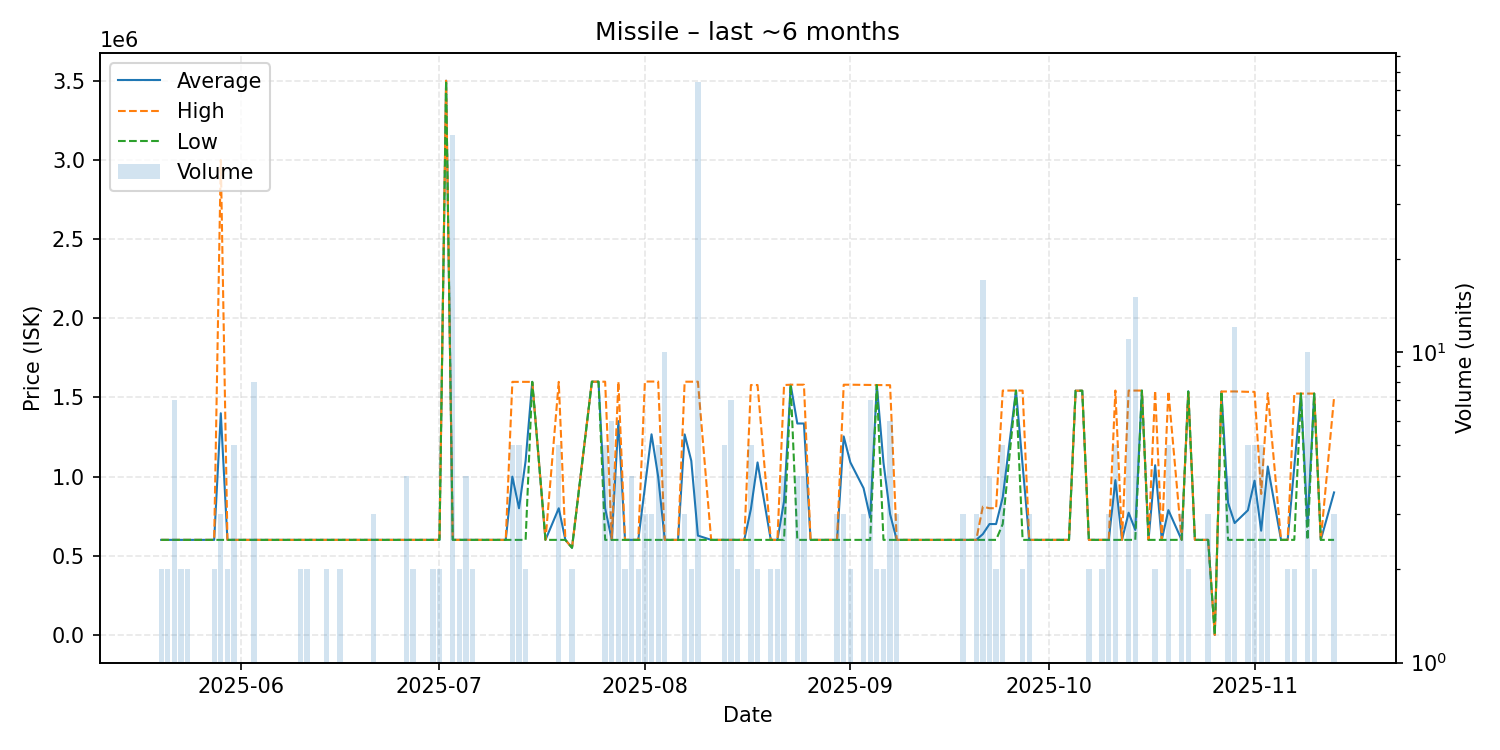

Values plotted in this chart, from the file beside it:
date, average, highest, lowest, order_count, volume
2025-05-20, 600000, 600000, 600000, 2, 2
2025-05-21, 600000, 600000, 600000, 2, 2
2025-05-22, 600000, 600000, 600000, 3, 7
2025-05-23, 600000, 600000, 600000, 2, 2
2025-05-24, 600000, 600000, 600000, 2, 2
2025-05-25, 600000, 600000, 600000, 1, 1
2025-05-27, 599900, 599900, 599900, 1, 1
2025-05-28, 600000, 600000, 600000, 2, 2
2025-05-29, 1399667, 2999000, 600000, 3, 3
2025-05-30, 600000, 600000, 600000, 2, 2
2025-05-31, 600000, 600000, 600000, 2, 5
2025-06-01, 600000, 600000, 600000, 1, 1
2025-06-03, 600000, 600000, 600000, 4, 8
2025-06-05, 600000, 600000, 600000, 1, 1
2025-06-06, 600000, 600000, 600000, 1, 1
2025-06-09, 600000, 600000, 600000, 1, 1
2025-06-10, 600000, 600000, 600000, 2, 2
2025-06-11, 600000, 600000, 600000, 2, 2
2025-06-13, 600000, 600000, 600000, 1, 1
2025-06-14, 600000, 600000, 600000, 2, 2
2025-06-15, 600000, 600000, 600000, 1, 1
2025-06-16, 600000, 600000, 600000, 1, 2
2025-06-19, 600000, 600000, 600000, 1, 1
2025-06-21, 600000, 600000, 600000, 3, 3
2025-06-22, 600000, 600000, 600000, 1, 1
2025-06-25, 600000, 600000, 600000, 1, 1
2025-06-26, 600000, 600000, 600000, 3, 4
2025-06-27, 600000, 600000, 600000, 2, 2
2025-06-29, 600000, 600000, 600000, 1, 1
2025-06-30, 600000, 600000, 600000, 2, 2
2025-07-01, 600000, 600000, 600000, 1, 2
2025-07-02, 3500000, 3500000, 3500000, 1, 1
2025-07-03, 600100, 600100, 600100, 1, 50
2025-07-04, 600000, 600000, 600000, 2, 2
2025-07-05, 600000, 600000, 600000, 1, 4
2025-07-06, 600000, 600000, 600000, 2, 2
2025-07-07, 600000, 600000, 600000, 1, 1
2025-07-08, 600000, 600000, 600000, 1, 1
2025-07-11, 600000, 600000, 600000, 1, 1
2025-07-12, 999200, 1598000, 600000, 5, 5
2025-07-13, 799600, 1598000, 600000, 5, 5
2025-07-14, 1099000, 1598000, 600000, 2, 2
2025-07-15, 1598000, 1598000, 1598000, 1, 1
2025-07-17, 600000, 600000, 600000, 1, 1
2025-07-19, 799600, 1598000, 600000, 3, 5
2025-07-20, 600000, 600000, 600000, 1, 1
2025-07-21, 550000, 550000, 550000, 2, 2
2025-07-24, 1599000, 1599000, 1599000, 1, 1
2025-07-25, 1599000, 1599000, 1599000, 1, 1
2025-07-26, 799800, 1599000, 600000, 5, 5
2025-07-27, 600000, 600000, 600000, 5, 6
2025-07-28, 1350000, 1600000, 600000, 4, 4
2025-07-29, 600000, 600000, 600000, 2, 2
2025-07-30, 600000, 600000, 600000, 4, 4
2025-07-31, 600000, 600000, 600000, 2, 2
2025-08-01, 933333, 1600000, 600000, 3, 3
2025-08-02, 1266667, 1600000, 600000, 2, 3
2025-08-03, 1000000, 1600000, 600000, 5, 5
2025-08-04, 600000, 600000, 600000, 2, 10
2025-08-05, 600000, 600000, 600000, 1, 1
... 82 more rows
